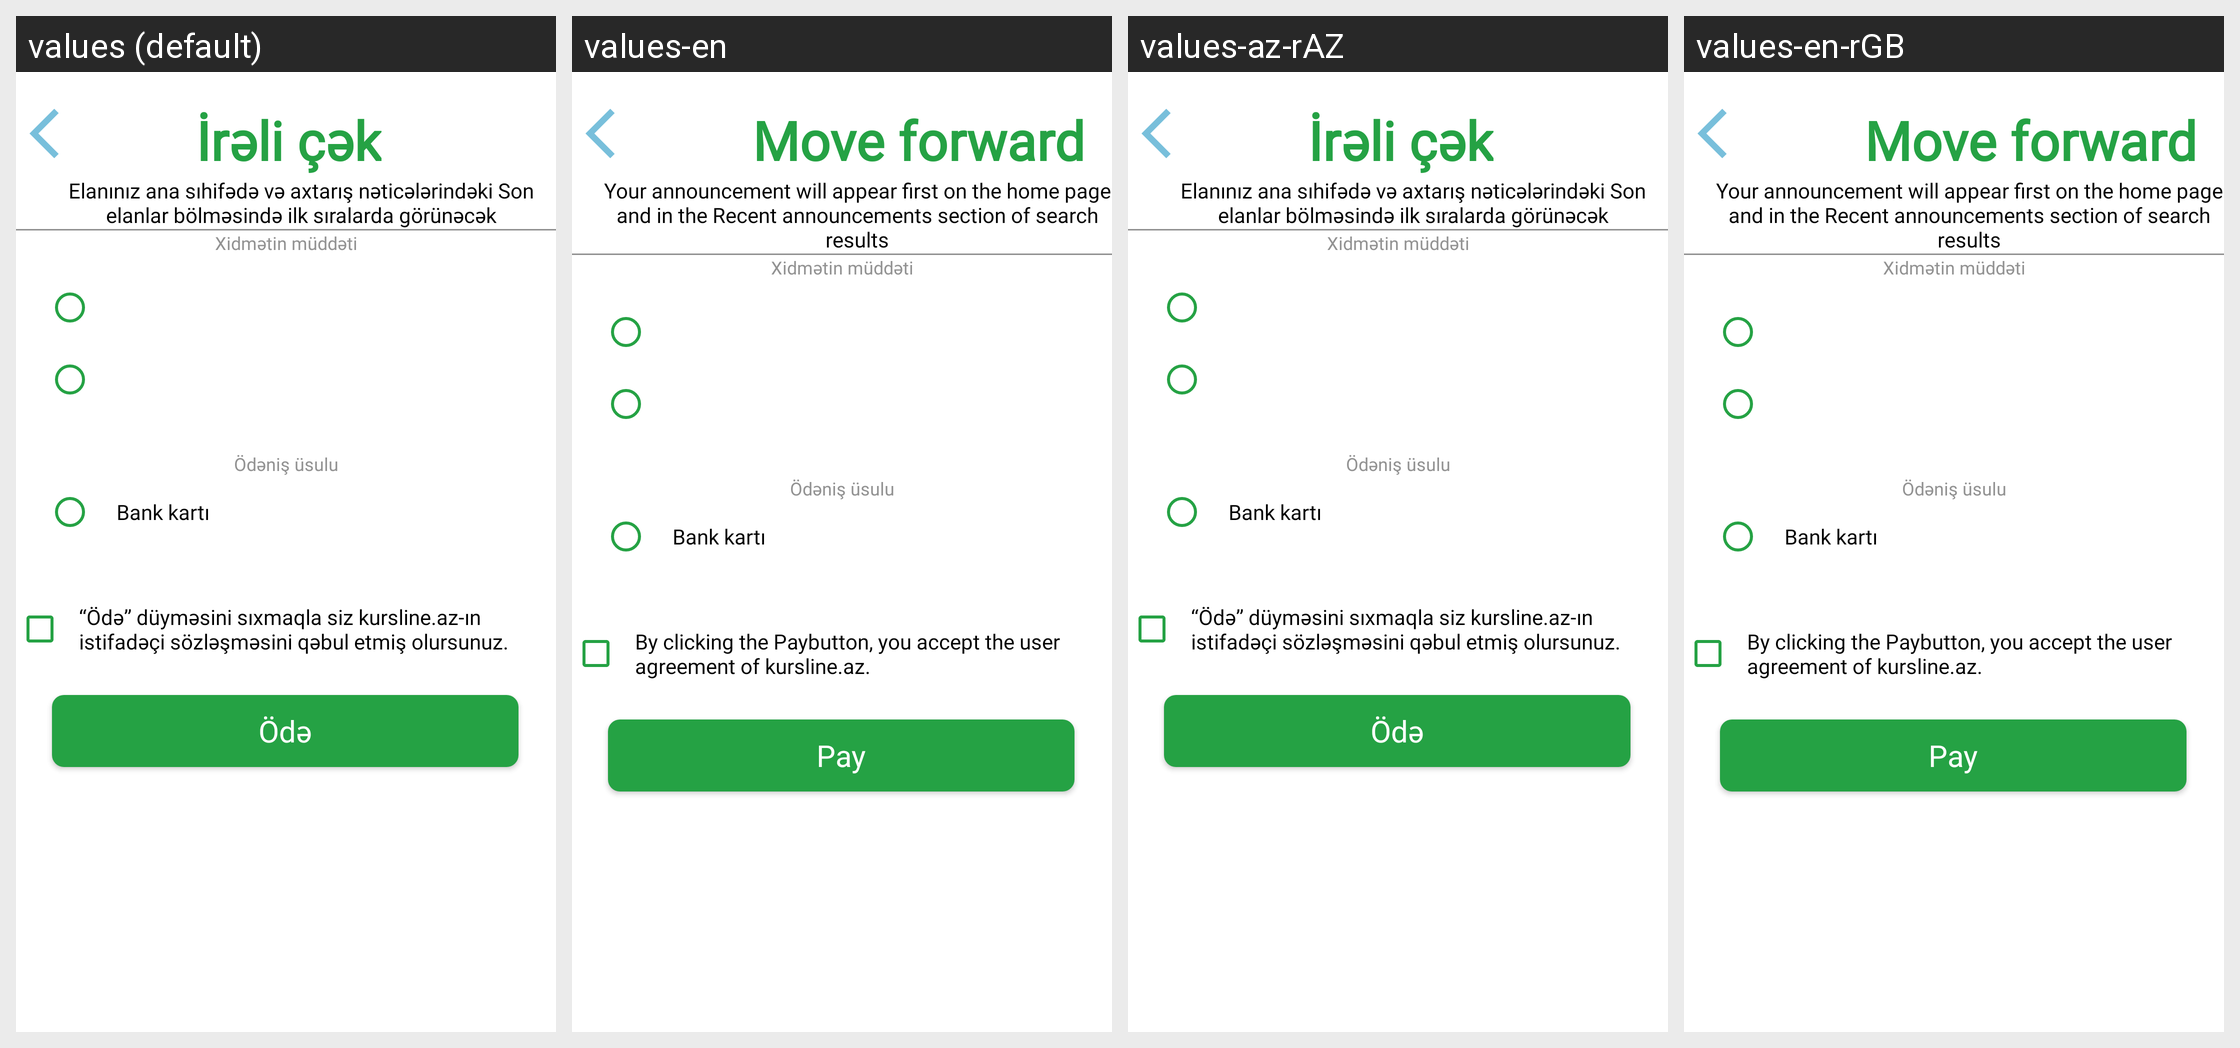

Locale-by-locale string values for the Android screen shown in this grid:
Android screen res/layout/activity_move_forward_ann.xml rendered under 4 locales, left to right: values (default), values-en, values-az-rAZ, values-en-rGB. Device: Nexus 5 (rendered at 1080×1920; each locale shown at half size, 540×960, under a caption strip naming it); theme Theme.KurslineMobileApp.
Other locales in the repository, not shown: values-av-rAZ, values-az, values-tr-rTR.
Strings drawn on this screen, with the default value and each locale's value (text and hints the layout hard-codes, and strings that could not be matched under every locale, appear in the picture but are not listed):

forward_anntxt
  values: İrəli çək
  values-en: Move forward
  values-az-rAZ: İrəli çək
  values-en-rGB: Move forward

aboutMoveFRW
  values: Elanınız ana sıhifədə və axtarış nəticələrindəki Son elanlar bölməsində ilk sıralarda görünəcək
  values-en: Your announcement will appear first on the home page and in the Recent announcements section of search results
  values-az-rAZ: Elanınız ana sıhifədə və axtarış nəticələrindəki Son elanlar bölməsində ilk sıralarda görünəcək  [not translated; the default value is used]
  values-en-rGB: Your announcement will appear first on the home page and in the Recent announcements section of search results  [from values-en]

pay
  values: Ödə
  values-en: Pay
  values-az-rAZ: Ödə
  values-en-rGB: Pay

agreement
  values: “Ödə” düyməsini sıxmaqla siz kursline.az-ın istifadəçi sözləşməsini qəbul etmiş olursunuz.
  values-en: By clicking the Paybutton, you accept the user agreement of kursline.az.
  values-az-rAZ: “Ödə” düyməsini sıxmaqla siz kursline.az-ın istifadəçi sözləşməsini qəbul etmiş olursunuz.
  values-en-rGB: By clicking the Paybutton, you accept the user agreement of kursline.az.
